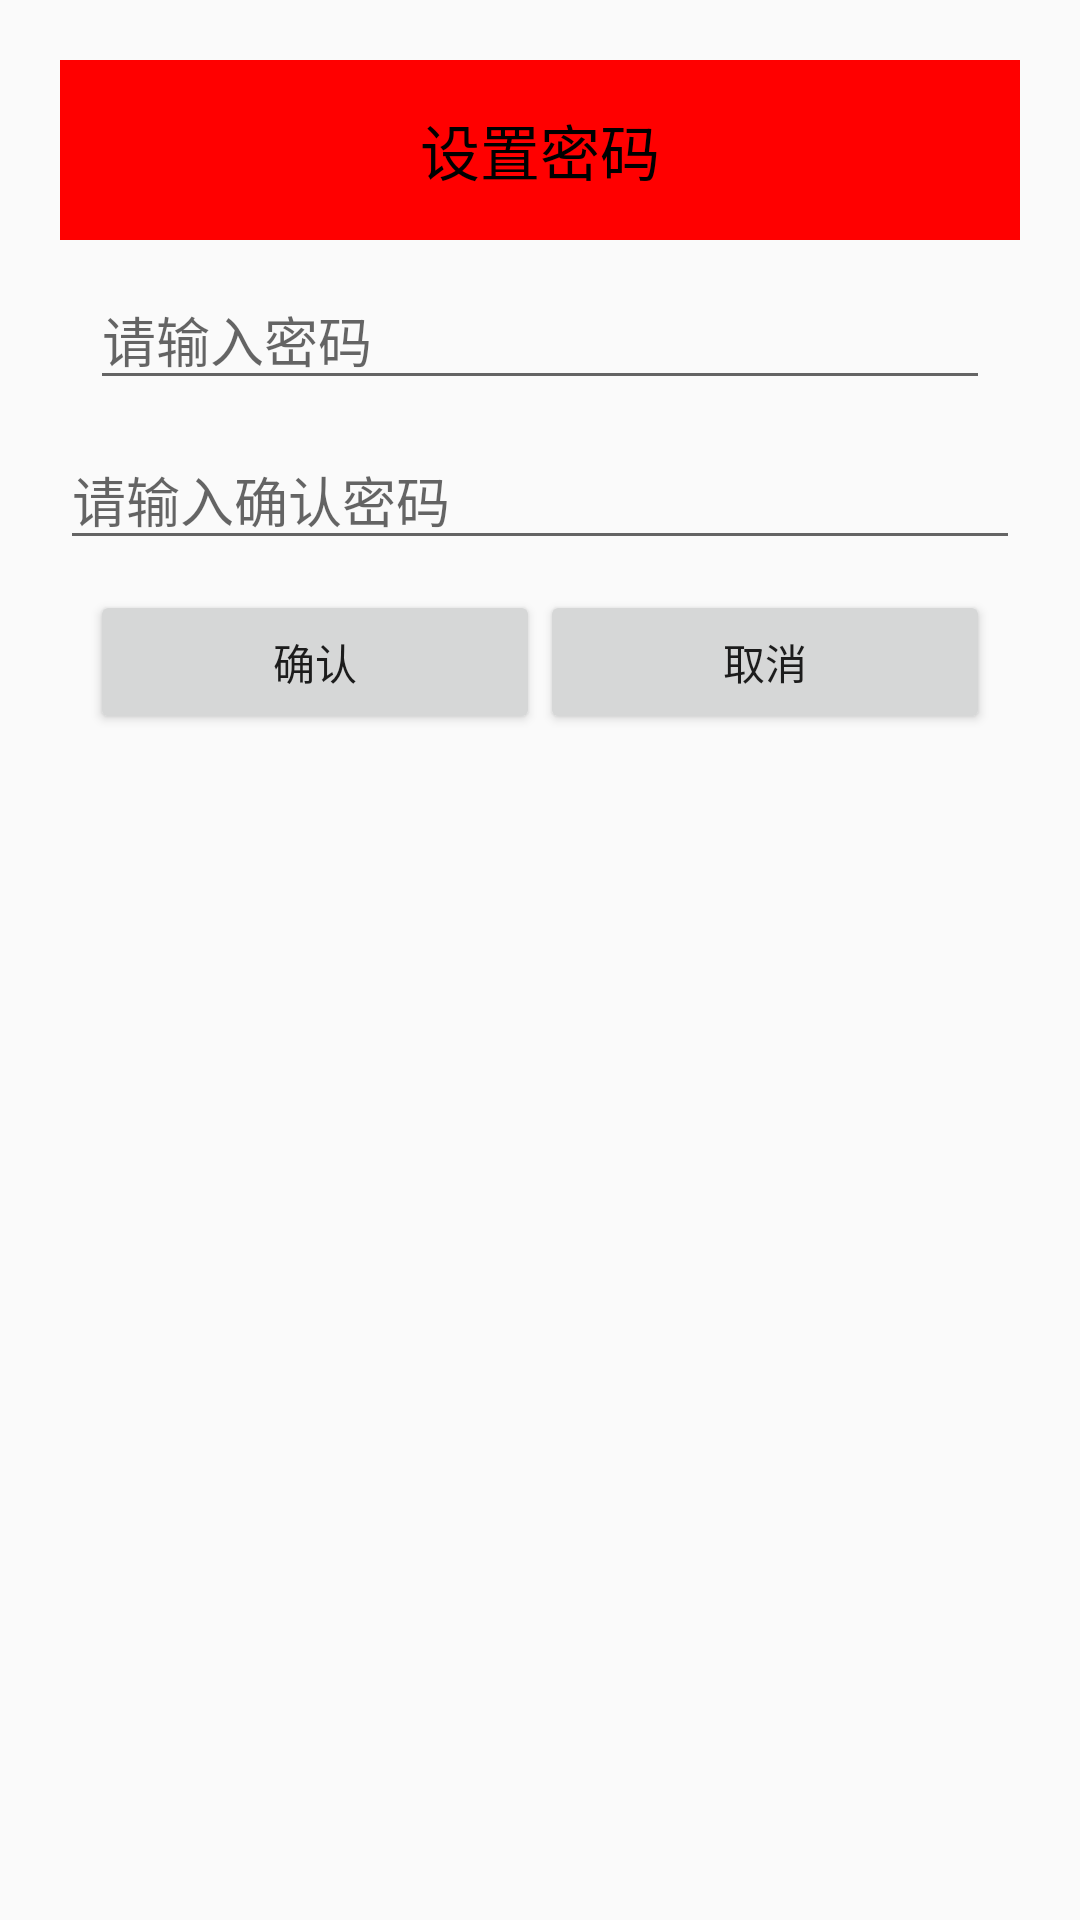

Here is an Android app screen rendered from its layout file. Give the layout XML and the strings, colors and styles it references.
<!-- AndroidManifest.xml: application theme AppTheme -->
<!-- res/layout/passworddialog.xml -->
<?xml version="1.0" encoding="utf-8"?>
<LinearLayout xmlns:android="http://schemas.android.com/apk/res/android"
    android:orientation="vertical" android:layout_width="match_parent"
    android:padding="20dp"
    android:layout_height="match_parent">
    <TextView
        android:background="#f00"
        android:gravity="center"
        android:text="设置密码"
        android:textSize="20dp"
        android:textColor="#000"
        android:layout_width="match_parent"
        android:layout_height="60sp" />
    <EditText
        android:id="@+id/et_pwd"
        android:hint="请输入密码"
        android:layout_margin="10dp"
        android:layout_width="match_parent"
        android:layout_height="wrap_content" />
    <EditText
        android:id="@+id/et_confirm_pwd"
        android:hint="请输入确认密码"
        android:layout_width="match_parent"
        android:layout_height="wrap_content" />
<LinearLayout
    android:layout_margin="10dp"
    android:layout_width="match_parent"
    android:layout_height="wrap_content"
    android:orientation="horizontal">
    <Button
        android:id="@+id/bt_confirm_pwd"
        android:text="确认"
        android:layout_weight="1"
        android:layout_width="0dp"
        android:layout_height="wrap_content" />
    <Button
        android:id="@+id/bt_reset_pwd"
        android:text="取消"
        android:layout_weight="1"
        android:layout_width="0dp"
        android:layout_height="wrap_content" />
</LinearLayout>
</LinearLayout>
<!-- resources referenced by this layout -->
<resources>
  <style name="AppTheme" parent="Theme.AppCompat.Light.DarkActionBar">
          
          <item name="windowNoTitle">true</item>
          <item name="colorPrimary">@color/colorPrimary</item>
          <item name="colorPrimaryDark">@color/colorPrimaryDark</item>
          <item name="colorAccent">@color/colorAccent</item>
      </style>
  <!-- not gathered from this repository: default colours our renderer supplied (Android Studio template values) -->
  <color name="colorPrimary">#FF6200EE</color>
  <color name="colorPrimaryDark">#FF3700B3</color>
  <color name="colorAccent">#FF03DAC5</color>
</resources>
